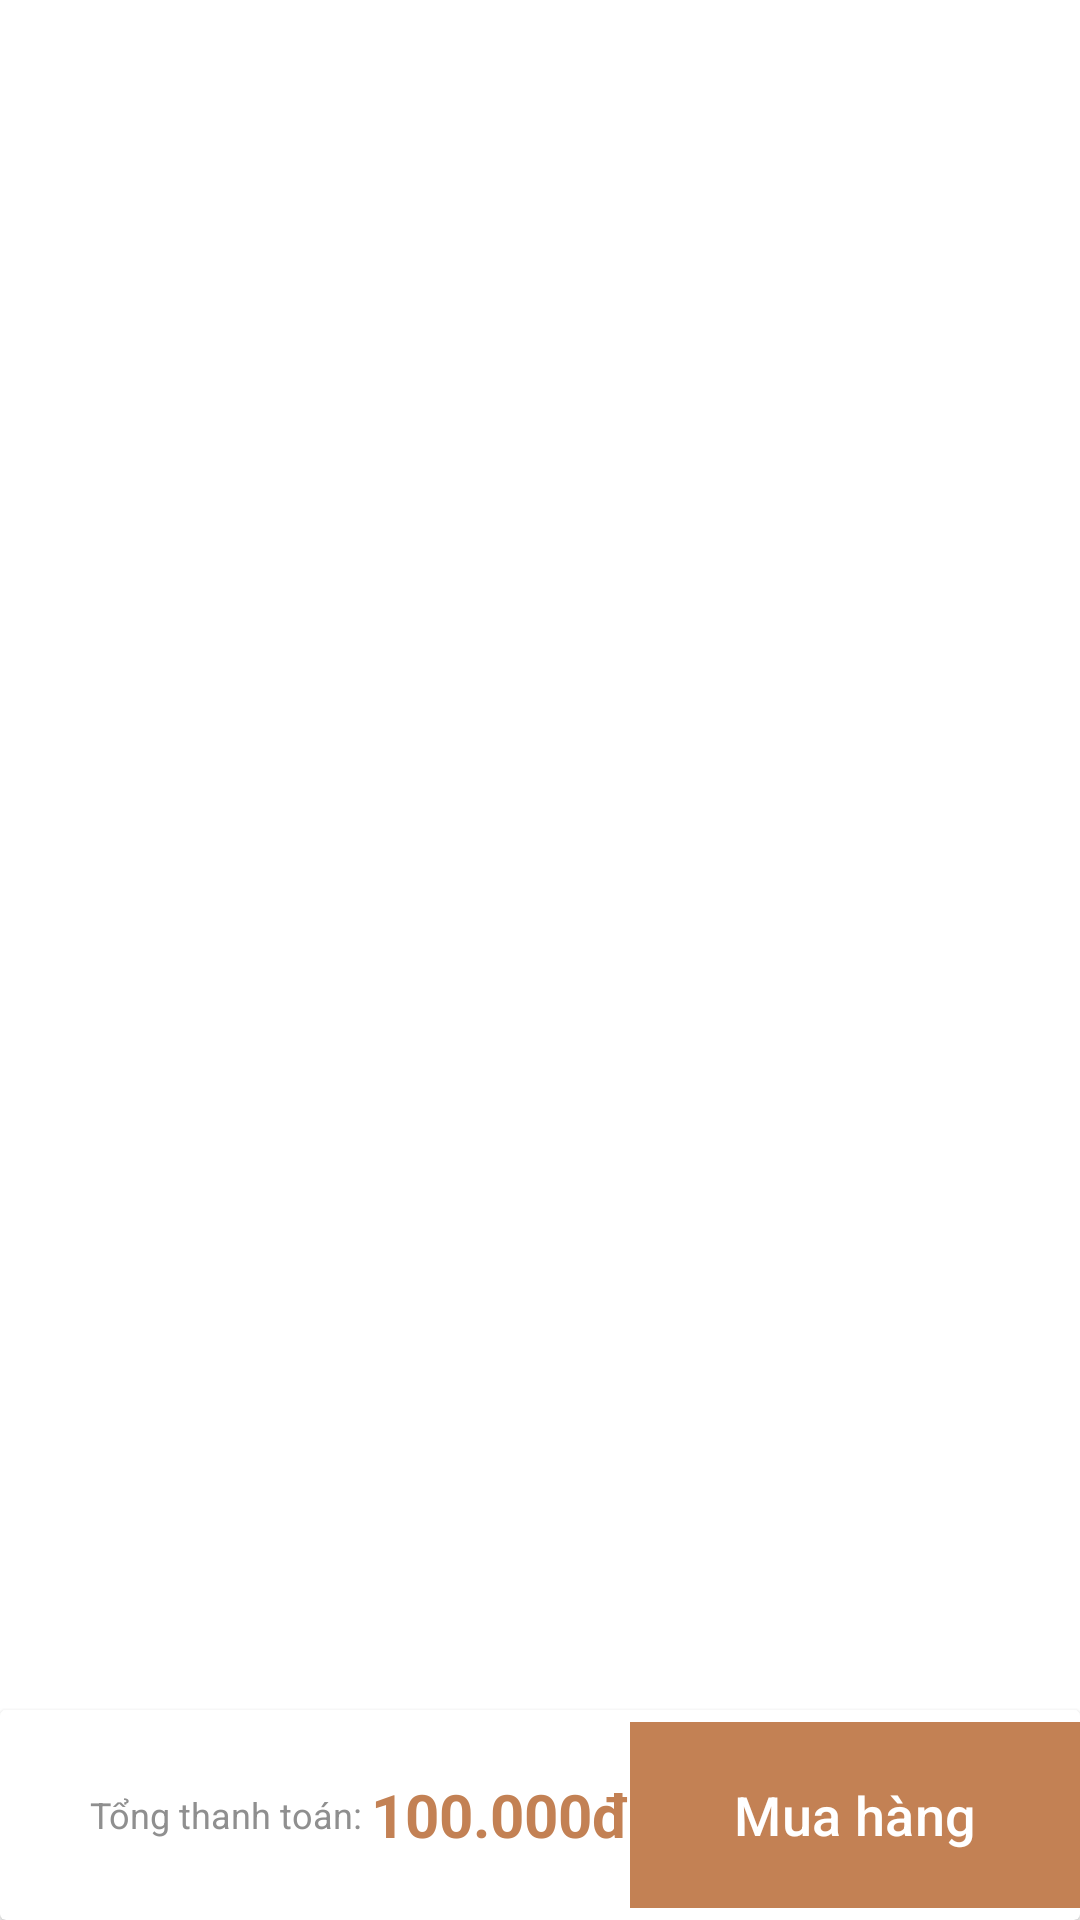

Reconstruct the res/layout file that produces this screen, plus the resources it refers to.
<!-- AndroidManifest.xml: application theme Theme.CloudyDrinks -->
<!-- res/layout/fragment_cart.xml -->
<?xml version="1.0" encoding="utf-8"?>
<FrameLayout xmlns:android="http://schemas.android.com/apk/res/android"
    xmlns:tools="http://schemas.android.com/tools"
    android:layout_width="match_parent"
    android:layout_height="match_parent"
    xmlns:app="http://schemas.android.com/apk/res-auto"
    tools:context=".fragment.NotificationFragment"
    tools:ignore="HardcodedText"
    android:id="@+id/cart_frame_layout"
    android:background="@color/white">

    <androidx.core.widget.NestedScrollView
        android:layout_width="match_parent"
        android:layout_height="wrap_content"
        android:layout_margin="10dp">

        <androidx.recyclerview.widget.RecyclerView
            android:id="@+id/cartRV"
            android:layout_width="wrap_content"
            android:layout_height="wrap_content"
            android:layout_gravity="center_horizontal"/>

    </androidx.core.widget.NestedScrollView>

    <androidx.cardview.widget.CardView
        android:layout_width="match_parent"
        android:layout_height="70dp"
        android:layout_gravity="bottom"
        android:layout_marginTop="100dp">

        <RelativeLayout
            android:layout_width="match_parent"
            android:layout_height="match_parent">

            <LinearLayout
                android:layout_width="wrap_content"
                android:layout_height="match_parent"
                android:gravity="center"
                android:layout_marginStart="30dp">

                <TextView
                    android:layout_width="wrap_content"
                    android:layout_height="wrap_content"
                    android:text="Tổng thanh toán: "
                    android:textColor="#8F8F8F"
                    android:textSize="12sp"/>

                <TextView
                    android:id="@+id/totalPriceTV"
                    android:layout_width="wrap_content"
                    android:layout_height="wrap_content"
                    android:text="100.000đ"
                    android:textSize="20sp"
                    android:textStyle="bold"
                    android:textColor="#C38154"/>

            </LinearLayout>

            <com.google.android.material.button.MaterialButton
                android:layout_width="150dp"
                android:layout_height="match_parent"
                app:cornerRadius="0dp"
                android:text="Mua hàng"
                android:textSize="18sp"
                android:backgroundTint="#C38154"
                android:layout_alignParentEnd="true"/>

        </RelativeLayout>

    </androidx.cardview.widget.CardView>

</FrameLayout>
<!-- resources referenced by this layout -->
<resources>
  <color name="white">#FFFFFFFF</color>
  <style name="Theme.CloudyDrinks" parent="Base.Theme.CloudyDrinks">
      </style>
  <style name="Base.Theme.CloudyDrinks" parent="Theme.Material3.Light.NoActionBar">
           <item name="colorPrimary">#884A39</item>
  
      </style>
</resources>
